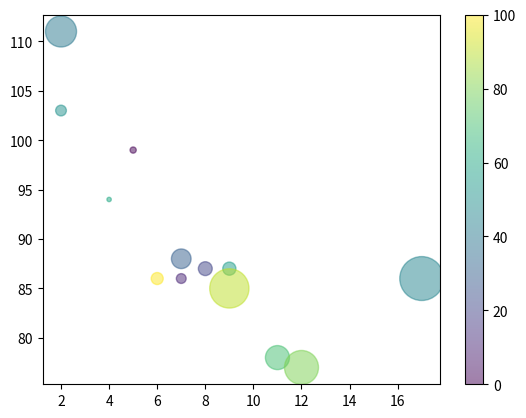

Generate this figure with matplotlib:
import matplotlib.pyplot as plt
import numpy as np

x = np.array([5,7,8,7,2,17,2,9,4,11,12,9,6])
y = np.array([99,86,87,88,111,86,103,87,94,78,77,85,86])
colors = np.array([0, 10, 20, 30, 40, 45, 50, 55, 60, 70, 80, 90, 100])
sizes = np.array([20,50,100,200,500,1000,60,90,10,300,600,800,75])

# You can specify the colormap with the keyword argument cmap with the value of the colormap, in this case 'viridis' which is one of the built-in colormaps available in Matplotlib.
# In addition you have to create an array with values (from 0 to 100), one value for each point in the scatter plot

# You can adjust the transparency of the dots with the alpha argument. Just like colors, make sure the array for sizes has the same length as the arrays for the x- and y-axis
plt.scatter(x, y, c=colors, cmap='viridis', s=sizes, alpha=0.5) # scatter plot

# You can change the size of the dots with the s argument. Just like colors, make sure the array for sizes has the same length as the arrays for the x- and y-axis

plt.colorbar() # Add a colorbar to the plot

plt.show()